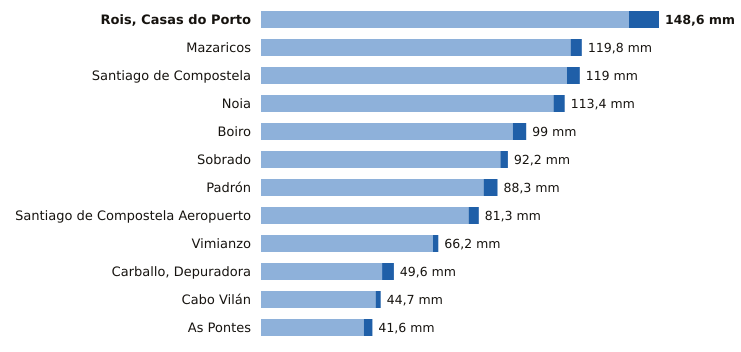

Data behind this chart, as committed beside it:
estacion, provincia, indicativo, mm_6_dias_anteriores, mm_hoy, mm_7_dias, horas_de_hoy
Rois, Casas do Porto, A Coruña, 1476R, 137.4, 11.2, 148.6, 18
Mazaricos, A Coruña, 1406X, 115.6, 4.2, 119.8, 19
Santiago de Compostela, A Coruña, 1475X, 114.2, 4.8, 119.0, 21
Noia, A Coruña, 1435C, 109.2, 4.2, 113.4, 17
Boiro, A Coruña, 1442U, 94.0, 5.0, 99.0, 18
Sobrado, A Coruña, 1410X, 89.4, 2.8, 92.2, 20
Padrón, A Coruña, 1473A, 83.1, 5.2, 88.3, 21
Santiago de Compostela Aeropuerto, A Coruña, 1428, 77.5, 3.8, 81.3, 21
Vimianzo, A Coruña, 1399, 64.2, 2.0, 66.2, 20
Carballo, Depuradora, A Coruña, 1390X, 45.2, 4.4, 49.6, 17
Cabo Vilán, A Coruña, 1393, 42.8, 1.9, 44.7, 21
As Pontes, A Coruña, 1363X, 38.4, 3.2, 41.6, 18
